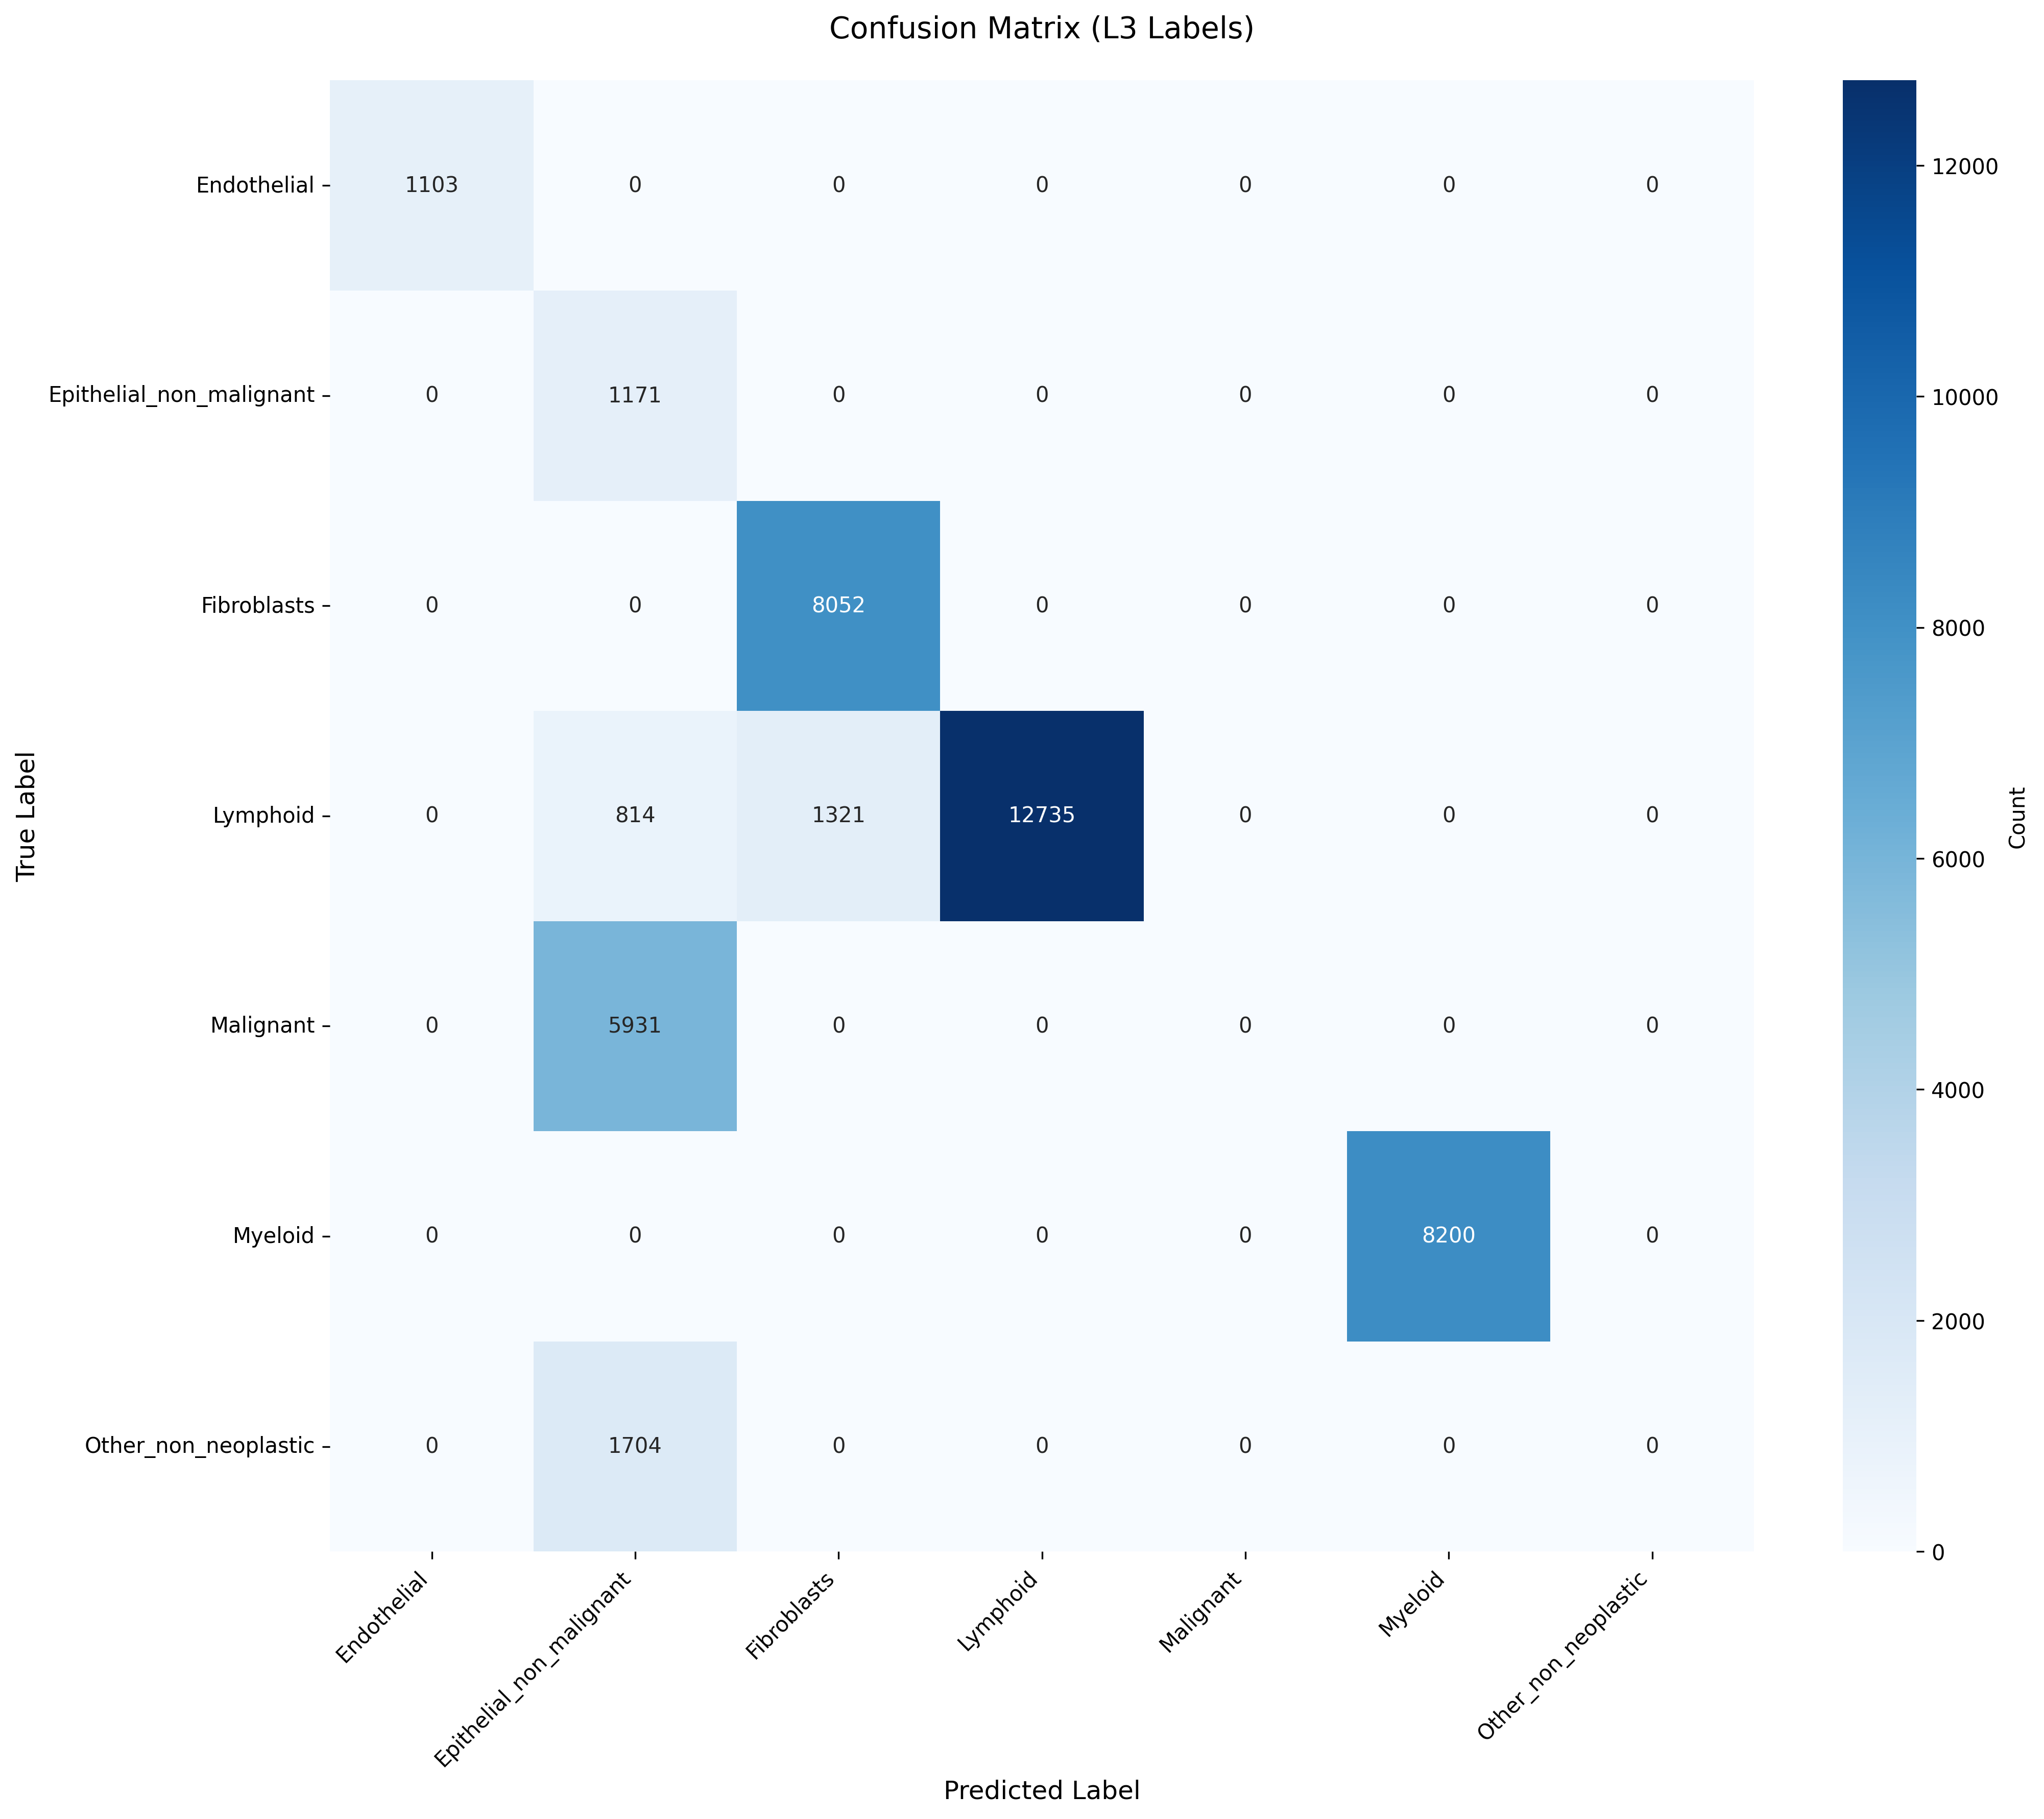

Values plotted in this chart, from the file beside it:
True_Label, Endothelial, Epithelial_non_malignant, Fibroblasts, Lymphoid, Malignant, Myeloid, Other_non_neoplastic
Endothelial, 1103, 0, 0, 0, 0, 0, 0
Epithelial_non_malignant, 0, 1171, 0, 0, 0, 0, 0
Fibroblasts, 0, 0, 8052, 0, 0, 0, 0
Lymphoid, 0, 814, 1321, 12735, 0, 0, 0
Malignant, 0, 5931, 0, 0, 0, 0, 0
Myeloid, 0, 0, 0, 0, 0, 8200, 0
Other_non_neoplastic, 0, 1704, 0, 0, 0, 0, 0
